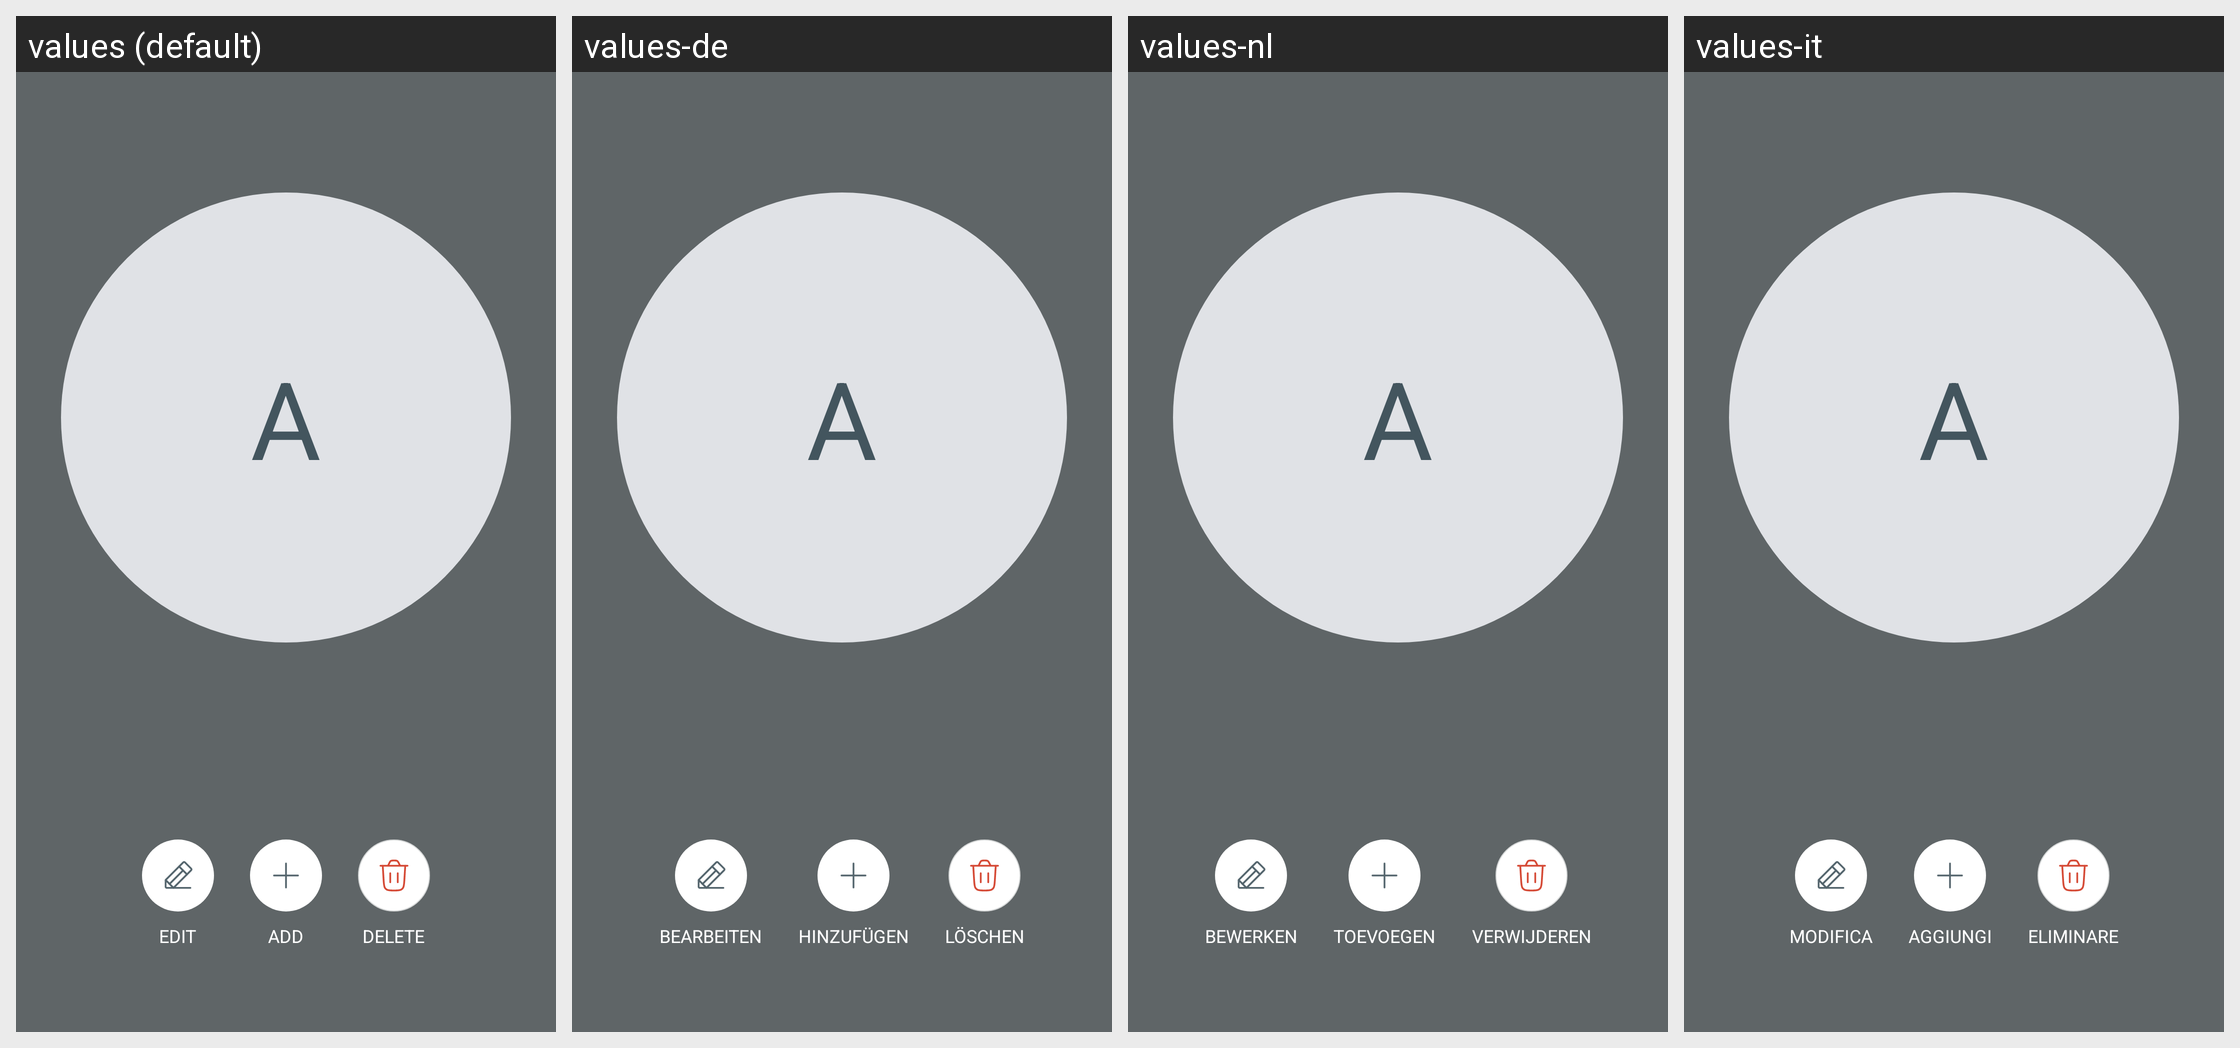

Locale-by-locale string values for the Android screen shown in this grid:
Android screen res/layout/fragment_avatar_actions_v2.xml rendered under 4 locales, left to right: values (default), values-de, values-nl, values-it. Device: Nexus 5 (rendered at 1080×1920; each locale shown at half size, 540×960, under a caption strip naming it); theme Theme.NoiseAudio.
Other locales in the repository, not shown: values-af, values-am, values-ar, values-as, values-be, values-bn, values-bs, values-ca, values-da, values-el, values-en-rGB, values-en-rXC, values-es, values-et, values-fi, values-fr, values-fr-rCA, values-gl, values-he, values-hi, values-hr, values-hu, values-iw, values-ja, values-ka, values-kk, values-km, values-kn, values-ko, values-kr, values-ky, values-mk, values-nb, values-ne, values-or, values-pa, values-pt, values-pt-rBR, values-ro, values-ru, values-sq, values-sr, values-sv, values-ta, values-th, values-tl, values-tr, values-uk, values-vi, values-zh, values-zh-rCN, values-zh-rHK, values-zh-rTW.
Strings drawn on this screen, with the default value and each locale's value (text and hints the layout hard-codes, and strings that could not be matched under every locale, appear in the picture but are not listed):

text_edit
  values: Edit
  values-de: Bearbeiten
  values-nl: Bewerken
  values-it: Modifica

text_add
  values: Add
  values-de: Hinzufügen
  values-nl: Toevoegen
  values-it: Aggiungi

text_delete
  values: Delete
  values-de: Löschen
  values-nl: Verwijderen
  values-it: Eliminare
